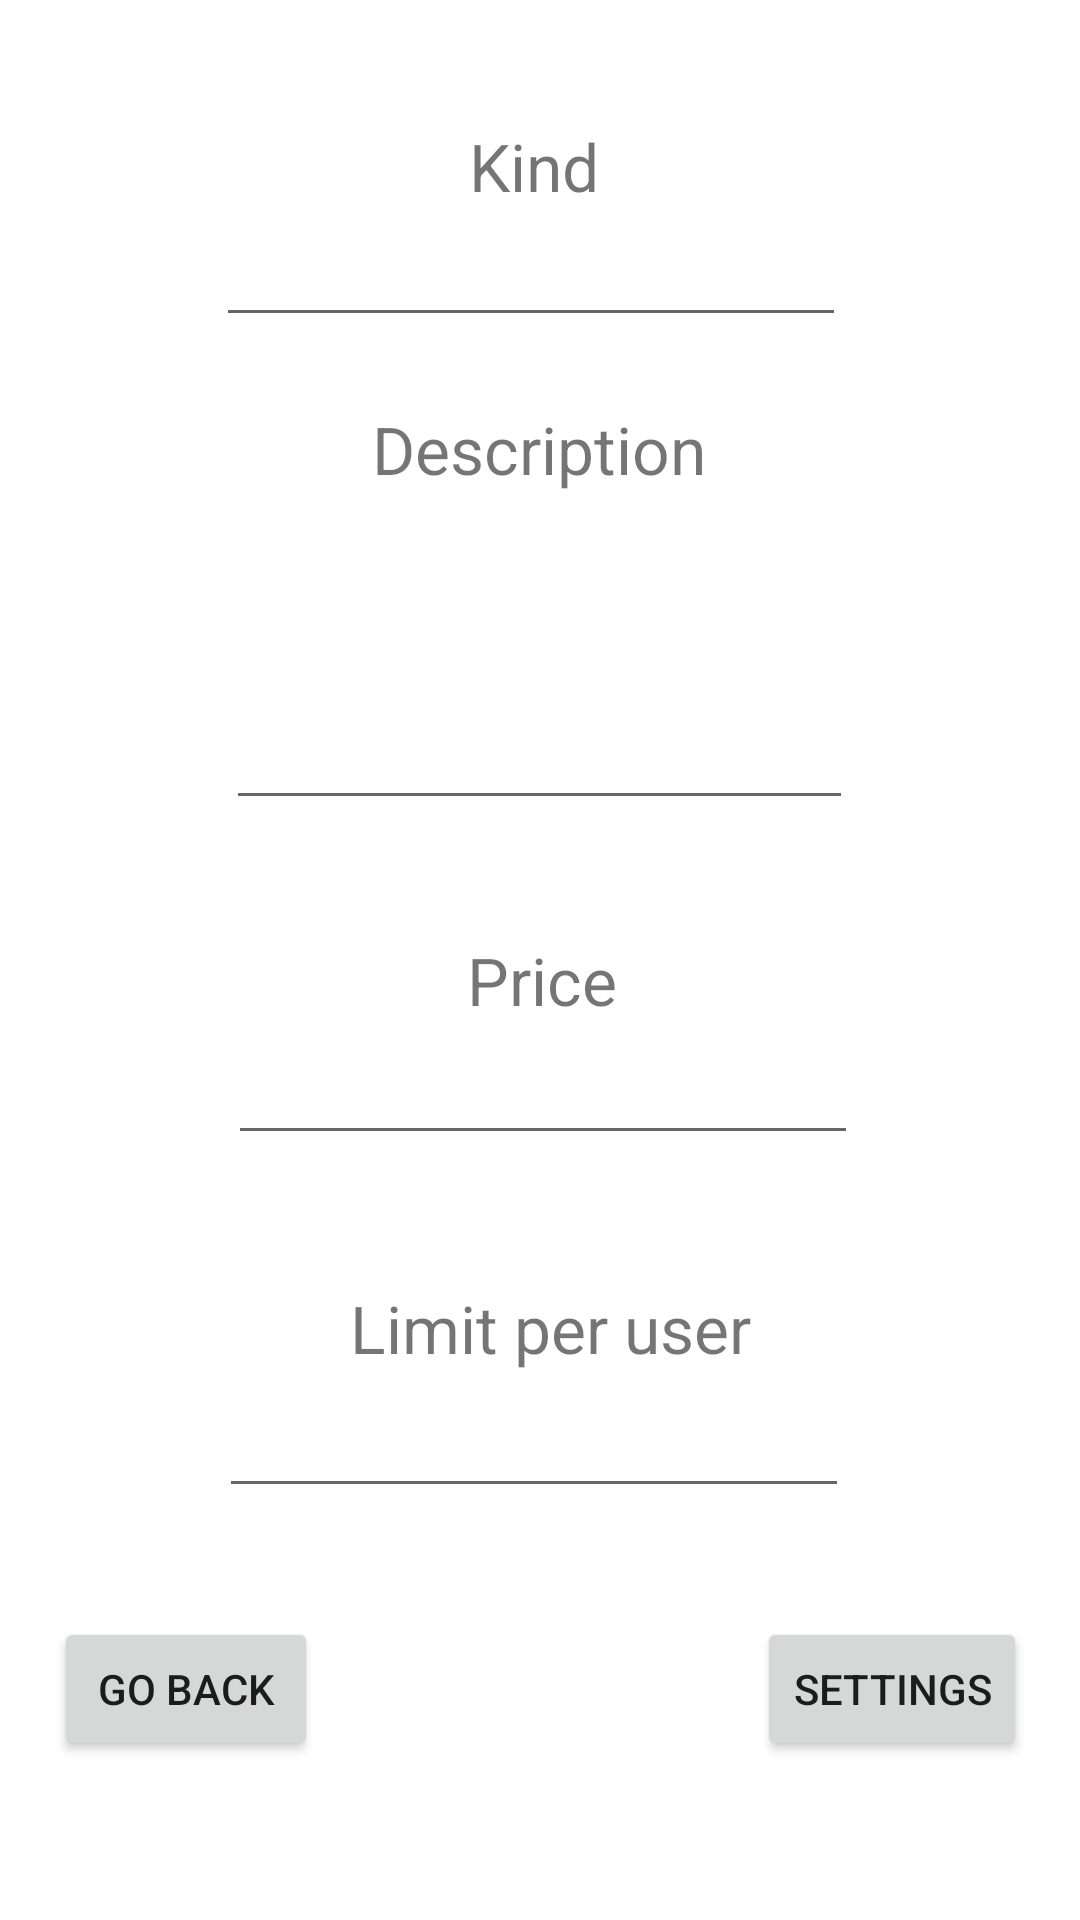

Reconstruct the res/layout file that produces this screen, plus the resources it refers to.
<!-- AndroidManifest.xml: application theme Theme.Ticket_center_client -->
<!-- res/layout/dialog_ticket_kind.xml -->
<?xml version="1.0" encoding="utf-8"?>
<androidx.constraintlayout.widget.ConstraintLayout xmlns:android="http://schemas.android.com/apk/res/android"
        xmlns:app="http://schemas.android.com/apk/res-auto"
        xmlns:tools="http://schemas.android.com/tools"
        android:layout_width="match_parent"
        android:layout_height="match_parent">

    <androidx.constraintlayout.widget.ConstraintLayout
            android:layout_width="361dp"
            android:layout_height="590dp"
            app:layout_constraintTop_toTopOf="parent"
            app:layout_constraintEnd_toEndOf="parent"
            app:layout_constraintBottom_toBottomOf="parent"
            app:layout_constraintStart_toStartOf="parent">

        <EditText
                android:layout_width="wrap_content"
                android:layout_height="wrap_content"
                android:inputType="textPersonName"
                android:ems="10"
                android:id="@+id/etEmail"
                app:layout_constraintEnd_toEndOf="parent"
                app:layout_constraintStart_toStartOf="parent"
                app:layout_constraintTop_toTopOf="parent"
                app:layout_constraintBottom_toBottomOf="parent"
                app:layout_constraintHorizontal_bias="0.476"
                app:layout_constraintVertical_bias="0.084" />

        <EditText
                android:layout_width="wrap_content"
                android:layout_height="wrap_content"
                android:inputType="numberDecimal"
                android:ems="10"
                android:id="@+id/etPrice"
                app:layout_constraintEnd_toEndOf="parent"
                app:layout_constraintStart_toStartOf="parent"
                app:layout_constraintBottom_toBottomOf="parent"
                app:layout_constraintTop_toTopOf="parent"
                app:layout_constraintVertical_bias="0.581"
                app:layout_constraintHorizontal_bias="0.503" />

        <Button
                android:text="@string/action_settings"
                android:layout_width="wrap_content"
                android:layout_height="wrap_content"
                android:id="@+id/btnAction"
                app:layout_constraintStart_toStartOf="parent"
                app:layout_constraintEnd_toEndOf="parent"
                app:layout_constraintBottom_toBottomOf="parent"
                app:layout_constraintHorizontal_bias="0.931"
                app:layout_constraintTop_toBottomOf="@+id/etLimitPerBuyer"
                app:layout_constraintVertical_bias="0.567" />

        <Button
                android:text="@string/go_back"
                android:layout_width="wrap_content"
                android:layout_height="wrap_content"
                android:id="@+id/btnGoBack"
                app:layout_constraintEnd_toEndOf="parent"
                app:layout_constraintBottom_toBottomOf="parent"
                app:layout_constraintStart_toStartOf="parent"
                app:layout_constraintHorizontal_bias="0.066"
                app:layout_constraintTop_toBottomOf="@+id/etLimitPerBuyer"
                app:layout_constraintVertical_bias="0.567" />

        <EditText
                android:layout_width="wrap_content"
                android:layout_height="wrap_content"
                android:inputType="number"
                android:ems="10"
                android:id="@+id/etLimitPerBuyer"
                app:layout_constraintEnd_toEndOf="parent"
                app:layout_constraintStart_toStartOf="parent"
                app:layout_constraintBottom_toBottomOf="parent"
                app:layout_constraintTop_toTopOf="parent"
                app:layout_constraintHorizontal_bias="0.484"
                app:layout_constraintVertical_bias="0.795" />

        <EditText
                android:layout_width="209dp"
                android:layout_height="108dp"
                android:inputType="textMultiLine"
                android:gravity="start|top"
                android:ems="10"
                android:id="@+id/etComment"
                app:layout_constraintEnd_toEndOf="parent"
                app:layout_constraintStart_toStartOf="parent"
                app:layout_constraintHorizontal_bias="0.496"
                app:layout_constraintBottom_toBottomOf="parent"
                app:layout_constraintTop_toTopOf="parent"
                app:layout_constraintVertical_bias="0.291" />

        <TextView
                android:text="Kind"
                android:layout_width="wrap_content"
                android:layout_height="wrap_content"
                android:id="@+id/textView6"
                android:textSize="22sp"
                app:layout_constraintEnd_toEndOf="parent"
                app:layout_constraintStart_toStartOf="parent"
                app:layout_constraintTop_toTopOf="parent"
                app:layout_constraintBottom_toBottomOf="parent"
                app:layout_constraintVertical_bias="0.028"
                app:layout_constraintHorizontal_bias="0.492" />

        <TextView
                android:text="Description"
                android:layout_width="wrap_content"
                android:layout_height="wrap_content"
                android:id="@+id/textView7"
                android:textSize="22sp"
                app:layout_constraintEnd_toEndOf="parent"
                app:layout_constraintStart_toStartOf="parent"
                app:layout_constraintTop_toTopOf="parent"
                app:layout_constraintBottom_toBottomOf="parent"
                app:layout_constraintVertical_bias="0.196"
                app:layout_constraintHorizontal_bias="0.497" />

        <TextView
                android:text="Price"
                android:layout_width="wrap_content"
                android:layout_height="wrap_content"
                android:id="@+id/textView8"
                android:textSize="22sp"
                app:layout_constraintEnd_toEndOf="parent"
                app:layout_constraintStart_toStartOf="parent"
                app:layout_constraintTop_toTopOf="parent"
                app:layout_constraintBottom_toBottomOf="parent"
                app:layout_constraintVertical_bias="0.512" />

        <TextView
                android:text="Limit per user"
                android:layout_width="wrap_content"
                android:layout_height="wrap_content"
                android:textSize="22sp"
                android:id="@+id/textView9"
                app:layout_constraintEnd_toEndOf="parent"
                app:layout_constraintStart_toStartOf="parent"
                app:layout_constraintTop_toTopOf="parent"
                app:layout_constraintBottom_toBottomOf="parent"
                app:layout_constraintVertical_bias="0.719"
                app:layout_constraintHorizontal_bias="0.513" />

    </androidx.constraintlayout.widget.ConstraintLayout>

</androidx.constraintlayout.widget.ConstraintLayout>
<!-- resources referenced by this layout -->
<resources>
  <string name="action_settings">Settings</string>
  <string name="go_back">Go back</string>
  <style name="Theme.Ticket_center_client" parent="Theme.MaterialComponents.DayNight.DarkActionBar">
          
          <item name="colorPrimary">@color/purple_500</item>
          <item name="colorPrimaryVariant">@color/purple_700</item>
          <item name="colorOnPrimary">@color/white</item>
          
          <item name="colorSecondary">@color/teal_200</item>
          <item name="colorSecondaryVariant">@color/teal_700</item>
          <item name="colorOnSecondary">@color/black</item>
          
          <item name="android:statusBarColor">?attr/colorPrimaryVariant</item>
          
      </style>
  <!-- not gathered from this repository: default colours our renderer supplied (Android Studio template values) -->
  <color name="purple_500">#FF6200EE</color>
  <color name="purple_700">#FF3700B3</color>
  <color name="teal_200">#FF03DAC5</color>
  <color name="teal_700">#FF018786</color>
  <color name="black">#FF000000</color>
  <color name="white">#FFFFFFFF</color>
</resources>
